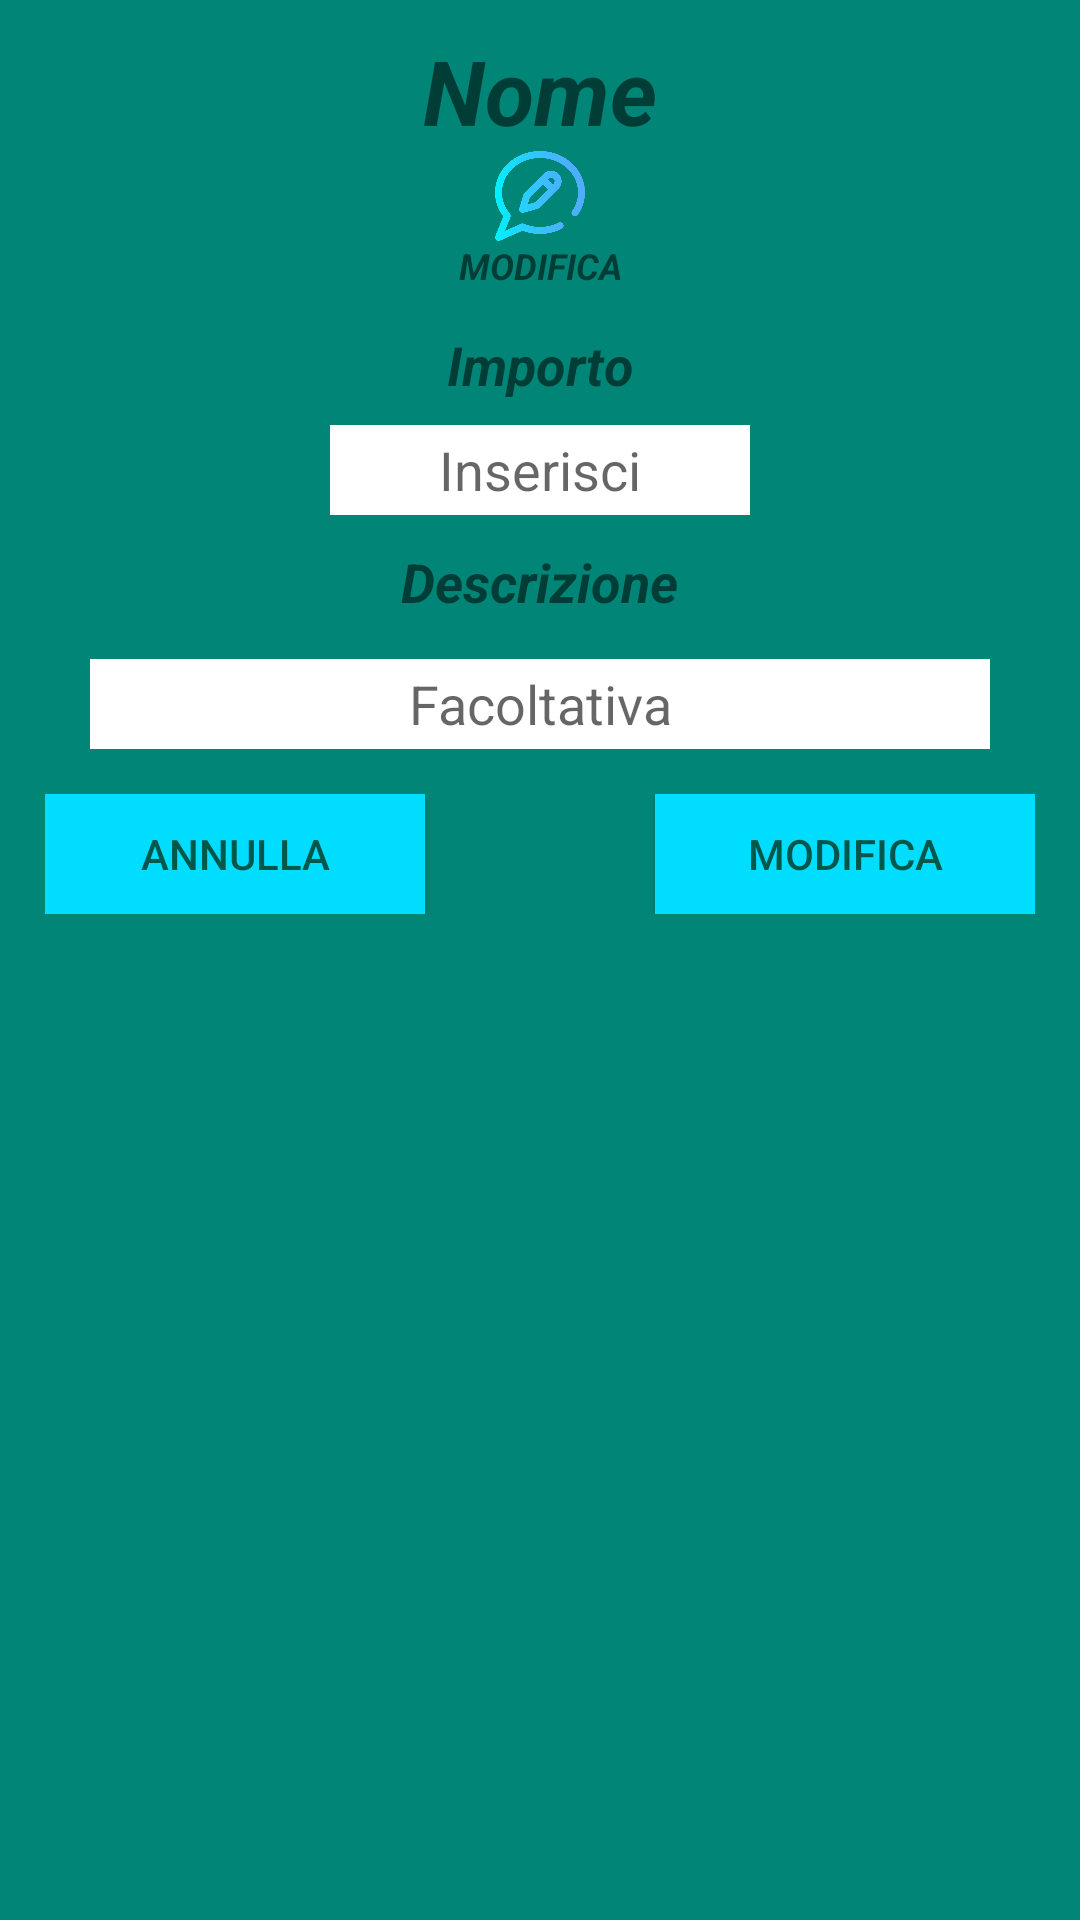

The Android layout XML behind this screen, and the referenced resources:
<!-- AndroidManifest.xml: application theme AppTheme -->
<!-- res/layout/pop_up_layout_modfica.xml -->
<?xml version="1.0" encoding="utf-8"?>
<LinearLayout xmlns:android="http://schemas.android.com/apk/res/android"
    xmlns:tools="http://schemas.android.com/tools"
    android:id="@+id/linearLayoutModifica"
    android:layout_width="match_parent"
    android:layout_height="match_parent"
    android:background="@color/colorPrimary"
    android:orientation="vertical"
    android:padding="10dp">

    <TextView
        android:id="@+id/titoloCategoriaModify"
        android:layout_width="match_parent"
        android:layout_height="wrap_content"
        android:gravity="center"
        android:text="Nome"
        android:textSize="30sp"
        android:textStyle="bold|italic" />

    <ImageView
        android:id="@+id/iconaModifica"
        android:layout_width="30dp"
        android:layout_height="30dp"
        android:layout_gravity="center"
        android:contentDescription="iconCategory"
        android:src="@drawable/edit"/>

    <TextView
        android:id="@+id/titoloModifica"
        android:layout_width="match_parent"
        android:layout_height="wrap_content"
        android:gravity="center"
        android:text="MODIFICA"
        android:textSize="12sp"
        android:textStyle="bold|italic" />


    <TextView
        android:id="@+id/tvImportoTitle"
        android:layout_width="match_parent"
        android:layout_height="30dp"
        android:layout_gravity="center"
        android:gravity="center"
        android:layout_marginTop="10dp"
        android:text="Importo"
        android:textStyle="bold|italic"
        android:textSize="18dp"/>



    <EditText
        android:id="@+id/et_modificaImporto"
        style="@style/Widget.AppCompat.AutoCompleteTextView"
        android:layout_width="140dp"
        android:layout_height="30dp"
        android:layout_gravity="center"
        android:layout_marginTop="5dp"
        android:background="@android:color/background_light"
        android:gravity="center"
        android:hint="Inserisci"
        android:inputType="numberDecimal" />

    


    
    <TextView
        android:id="@+id/DescModifica"
        android:layout_width="wrap_content"
        android:layout_height="30dp"
        android:layout_gravity="center"
        android:layout_marginTop="10dp"
        android:text="Descrizione"
        android:textSize="18sp"
        android:textStyle="bold|italic" />

    <EditText
        android:id="@+id/descrizioneEdiText"
        android:layout_width="300dp"
        android:layout_height="30dp"
        android:layout_marginTop="8dp"
        android:layout_gravity="center"
        android:background="@android:color/background_light"
        android:gravity="center"
        android:hint="Facoltativa" />


    
    <LinearLayout
        android:layout_width="match_parent"
        android:layout_height="wrap_content"
        android:orientation="horizontal"
        android:layout_marginTop="10dp"
        android:padding="5dp">
        <Button
            android:id="@+id/btn_annullaModifica"
            android:layout_width="60dp"
            android:layout_height="40dp"
            android:layout_weight="1"
            android:background="@android:color/holo_blue_bright"
            android:text="Annulla"
            android:textColor="@color/colorPrimaryDark" />
        <View
            android:layout_width="10dp"
            android:layout_height="0dp"
            android:layout_weight="1"
            />

        <Button
            android:id="@+id/btn_modifica"
            android:layout_width="60dp"
            android:layout_height="40dp"
            android:layout_weight="1"
            android:background="@android:color/holo_blue_bright"
            android:text="Modifica"
            android:textColor="@color/colorPrimaryDark" />
    </LinearLayout>

</LinearLayout>
<!-- resources referenced by this layout -->
<resources>
  <color name="colorPrimary">#008577</color>
  <color name="colorPrimaryDark">#00574B</color>
  <!-- drawable edit: png bitmap (drawable-v24, 30465 bytes) -->
  <style name="AppTheme" parent="Theme.AppCompat.Light.NoActionBar">
          
          <item name="colorPrimary">@color/colorPrimary</item>
          <item name="colorPrimaryDark">@color/colorPrimaryDark</item>
          <item name="colorAccent">@color/colorAccent</item>
          <item name="android:actionOverflowButtonStyle">@style/MyOverFlow</item>
      </style>
  <color name="colorAccent">#D81B60</color>
  <style name="MyOverFlow" parent="@android:style/Widget.Holo.ActionButton.Overflow">
          <item name="android:src">@drawable/ic_menu_img</item>
      </style>
  <!-- drawable ic_menu_img (drawable-anydpi) -->
  <vector xmlns:android="http://schemas.android.com/apk/res/android"
      android:width="45dp"
      android:height="25dp"
      android:viewportWidth="24"
      android:viewportHeight="24"
      android:tint="#333333">
      <path
          android:fillColor="#FF000000"
          android:pathData="M5,13h14v-2L5,11v2zM3,17h14v-2L3,15v2zM7,7v2h14L21,7L7,7z"/>
  </vector>
</resources>
